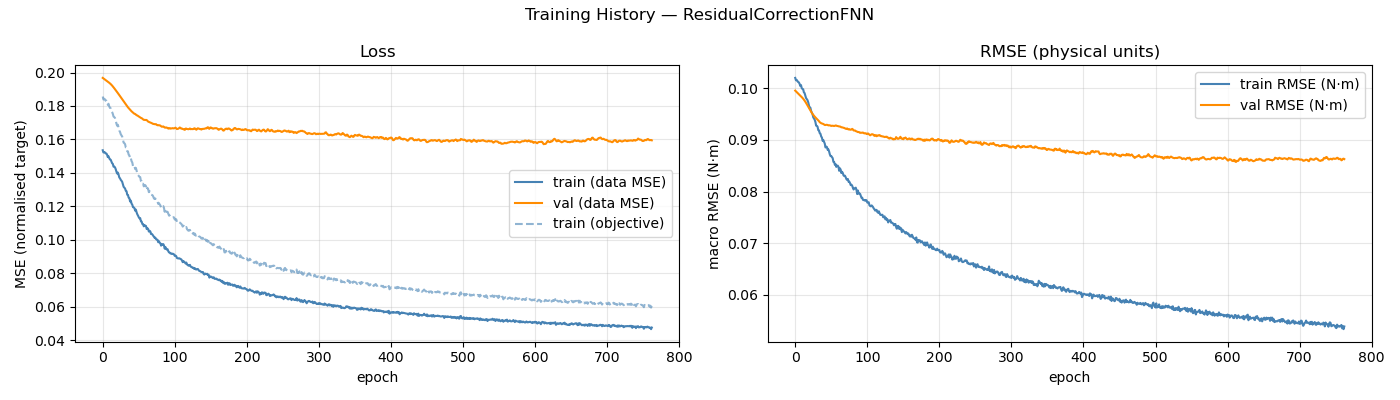

Data behind this chart, as committed beside it:
epoch, train_loss, val_loss, train_rmse, val_rmse, train_loss_obj
1, 0.1535, 0.1968, 0.102, 0.09951, 0.1856
2, 0.1522, 0.1965, 0.1015, 0.09937, 0.1839
3, 0.1524, 0.1961, 0.1016, 0.09923, 0.1843
4, 0.1523, 0.1958, 0.1014, 0.09909, 0.184
5, 0.1517, 0.1955, 0.1012, 0.09895, 0.1832
6, 0.1516, 0.1952, 0.1011, 0.09882, 0.1832
7, 0.151, 0.1948, 0.1008, 0.09868, 0.1822
8, 0.1495, 0.1945, 0.1004, 0.09854, 0.1807
9, 0.15, 0.1942, 0.1006, 0.0984, 0.1813
10, 0.1489, 0.1939, 0.09999, 0.09826, 0.1798
11, 0.1481, 0.1935, 0.09983, 0.09811, 0.1789
12, 0.1479, 0.1931, 0.09977, 0.09794, 0.1787
13, 0.1468, 0.1927, 0.09918, 0.09776, 0.1772
14, 0.1458, 0.1922, 0.09903, 0.09757, 0.1764
15, 0.1454, 0.1917, 0.09855, 0.09736, 0.1753
16, 0.1437, 0.1912, 0.09807, 0.09714, 0.1737
17, 0.1438, 0.1906, 0.09785, 0.0969, 0.1734
18, 0.1433, 0.19, 0.09767, 0.09665, 0.1728
19, 0.1423, 0.1895, 0.09726, 0.09639, 0.1714
20, 0.1408, 0.1888, 0.09665, 0.09612, 0.1695
21, 0.1397, 0.1882, 0.09611, 0.09588, 0.1682
22, 0.1402, 0.1877, 0.09621, 0.09566, 0.1688
23, 0.1389, 0.1871, 0.0956, 0.09544, 0.1669
24, 0.1373, 0.1865, 0.09526, 0.0952, 0.1653
25, 0.1368, 0.1859, 0.09495, 0.09499, 0.1645
26, 0.1359, 0.1852, 0.09435, 0.09482, 0.1631
27, 0.1353, 0.1846, 0.09412, 0.09466, 0.1624
28, 0.1347, 0.184, 0.09389, 0.09448, 0.1617
29, 0.1332, 0.1834, 0.09343, 0.09432, 0.1601
30, 0.1317, 0.1828, 0.09274, 0.09418, 0.1581
31, 0.1313, 0.1822, 0.0927, 0.09404, 0.1578
32, 0.1307, 0.1816, 0.09252, 0.09391, 0.1572
33, 0.1293, 0.181, 0.09186, 0.09375, 0.1553
34, 0.1291, 0.1804, 0.0918, 0.09359, 0.1551
35, 0.127, 0.1797, 0.09127, 0.09341, 0.1529
36, 0.1268, 0.1792, 0.09117, 0.0933, 0.1528
37, 0.1252, 0.1787, 0.09065, 0.0932, 0.1509
38, 0.1249, 0.1782, 0.09044, 0.09314, 0.1505
39, 0.1229, 0.1777, 0.08981, 0.0931, 0.1483
40, 0.1235, 0.1773, 0.08995, 0.09305, 0.1488
41, 0.1217, 0.1768, 0.08958, 0.09295, 0.147
42, 0.1211, 0.1764, 0.08926, 0.09286, 0.1463
43, 0.1195, 0.176, 0.08851, 0.09286, 0.1441
44, 0.1194, 0.1757, 0.08868, 0.09289, 0.1447
45, 0.1189, 0.1753, 0.08861, 0.09289, 0.1441
46, 0.1175, 0.1752, 0.08806, 0.09286, 0.1424
47, 0.1181, 0.1748, 0.08815, 0.09278, 0.143
48, 0.1165, 0.1745, 0.08775, 0.0928, 0.1413
49, 0.1153, 0.1743, 0.0872, 0.09279, 0.1398
50, 0.1145, 0.1741, 0.08685, 0.09273, 0.1387
51, 0.1135, 0.1737, 0.08686, 0.09268, 0.1382
52, 0.1129, 0.1734, 0.08665, 0.09271, 0.1376
53, 0.113, 0.1731, 0.08644, 0.09272, 0.1375
54, 0.1111, 0.1729, 0.08573, 0.0927, 0.1352
55, 0.1109, 0.1727, 0.08571, 0.09267, 0.1351
56, 0.1095, 0.1724, 0.08517, 0.0927, 0.1334
57, 0.1094, 0.172, 0.0853, 0.09277, 0.1335
58, 0.1081, 0.1717, 0.08476, 0.09274, 0.132
59, 0.1088, 0.1717, 0.085, 0.09267, 0.1328
60, 0.1085, 0.1716, 0.085, 0.09266, 0.1327
... 703 more rows
